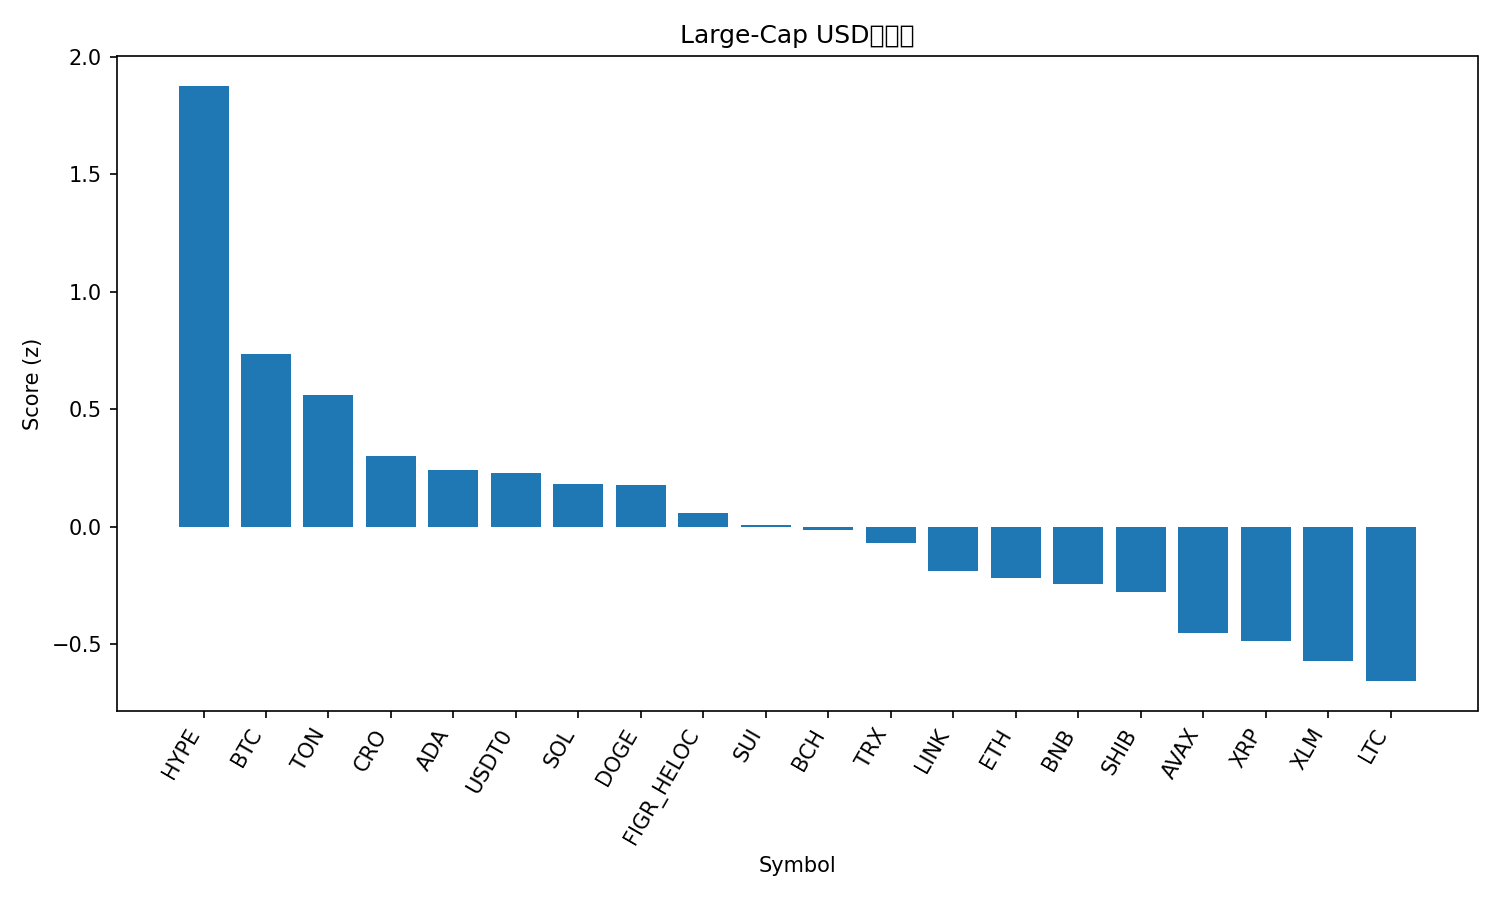

The file beside this chart, header and first rows:
rank, name, symbol, price, pct_1h, pct_24h, pct_7d, pct_1h_vs_btc, pct_24h_vs_btc, pct_7d_vs_btc, market_cap_rank, market_cap, volume_usd, score
1, Hyperliquid, HYPE, 45.24, 0.9353, 0.7868, 0.3875, 0.8519, 0.2867, -1.329, 19, 12213814686, 582769530, 1.877
2, Bitcoin, BTC, 114553, 0.08342, 0.5, 1.716, 0.0, 0.0, 0.0, 1, 2282703486796, 56031101915, 0.7335
3, Toncoin, TON, 2.68, 0.1994, 0.8464, -5.478, 0.116, 0.3464, -7.194, 34, 6750003578, 144312569, 0.5587
4, Cronos, CRO, 0.1939, -0.381, 2.317, -6.649, -0.4644, 1.817, -8.365, 33, 6754301897, 97081156, 0.301
5, Cardano, ADA, 0.8033, -0.07655, 0.4322, -1.6, -0.16, -0.06782, -3.316, 11, 29349405754, 1325904796, 0.2425
6, USDT0, USDT0, 1.0, -0.02304, -0.00878, 0.01238, -0.1065, -0.5088, -1.704, 30, 7514974172, 567648619, 0.2279
7, Solana, SOL, 209.2, 0.1201, -0.5253, -0.7012, 0.03665, -1.025, -2.417, 6, 113706723370, 7168915642, 0.1826
8, Dogecoin, DOGE, 0.2332, -0.02603, 0.2196, -2.454, -0.1095, -0.2804, -4.17, 9, 35255948934, 1830888681, 0.1757
9, Figure Heloc, FIGR_HELOC, 1.035, 0.0, -1.047, 3.84, -0.08342, -1.547, 2.124, 17, 13196678027, 237759223, 0.05811
10, Sui, SUI, 3.25, -0.003781, -0.1454, -3.322, -0.08721, -0.6454, -5.038, 20, 11786808833, 958485909, 0.004986
11, Bitcoin Cash, BCH, 560.5, -0.257, 0.192, -0.07155, -0.3405, -0.308, -1.788, 22, 11170604224, 325044187, -0.01365
12, TRON, TRX, 0.3343, -0.01029, -0.6183, -1.134, -0.09371, -1.118, -2.85, 10, 31644220027, 553953508, -0.07008
13, Chainlink, LINK, 21.31, 0.005899, -0.8515, -1.927, -0.07753, -1.351, -3.643, 16, 14450122149, 701405932, -0.1891
14, Ethereum, ETH, 4140, 0.04146, -1.298, -0.9719, -0.04196, -1.798, -2.688, 2, 499742214776, 33113622474, -0.2196
15, BNB, BNB, 1011, 0.08849, -1.442, -0.743, 0.005066, -1.942, -2.459, 5, 140639024909, 1907627282, -0.2465
16, Shiba Inu, SHIB, 1.186e-05, -0.371, 0.3303, -2.891, -0.4544, -0.1697, -4.608, 32, 6985471557, 152058974, -0.2767
17, Avalanche, AVAX, 29.81, -0.1552, 0.6708, -13.35, -0.2386, 0.1708, -15.07, 18, 12587223970, 917380998, -0.452
18, XRP, XRP, 2.84, -0.004462, -1.776, -0.4677, -0.08789, -2.276, -2.184, 4, 170063814314, 4886800516, -0.4874
19, Stellar, XLM, 0.3645, -0.1821, -1.328, -0.7773, -0.2655, -1.828, -2.494, 21, 11632433665, 199795915, -0.573
20, Litecoin, LTC, 105.7, -0.5646, -0.1946, -1.25, -0.648, -0.6946, -2.967, 27, 8069788345, 391165579, -0.658
21, Hedera, HBAR, 0.2116, -0.4351, -1.455, -5.396, -0.5185, -1.955, -7.112, 25, 8970745672, 243198615, -1.238
